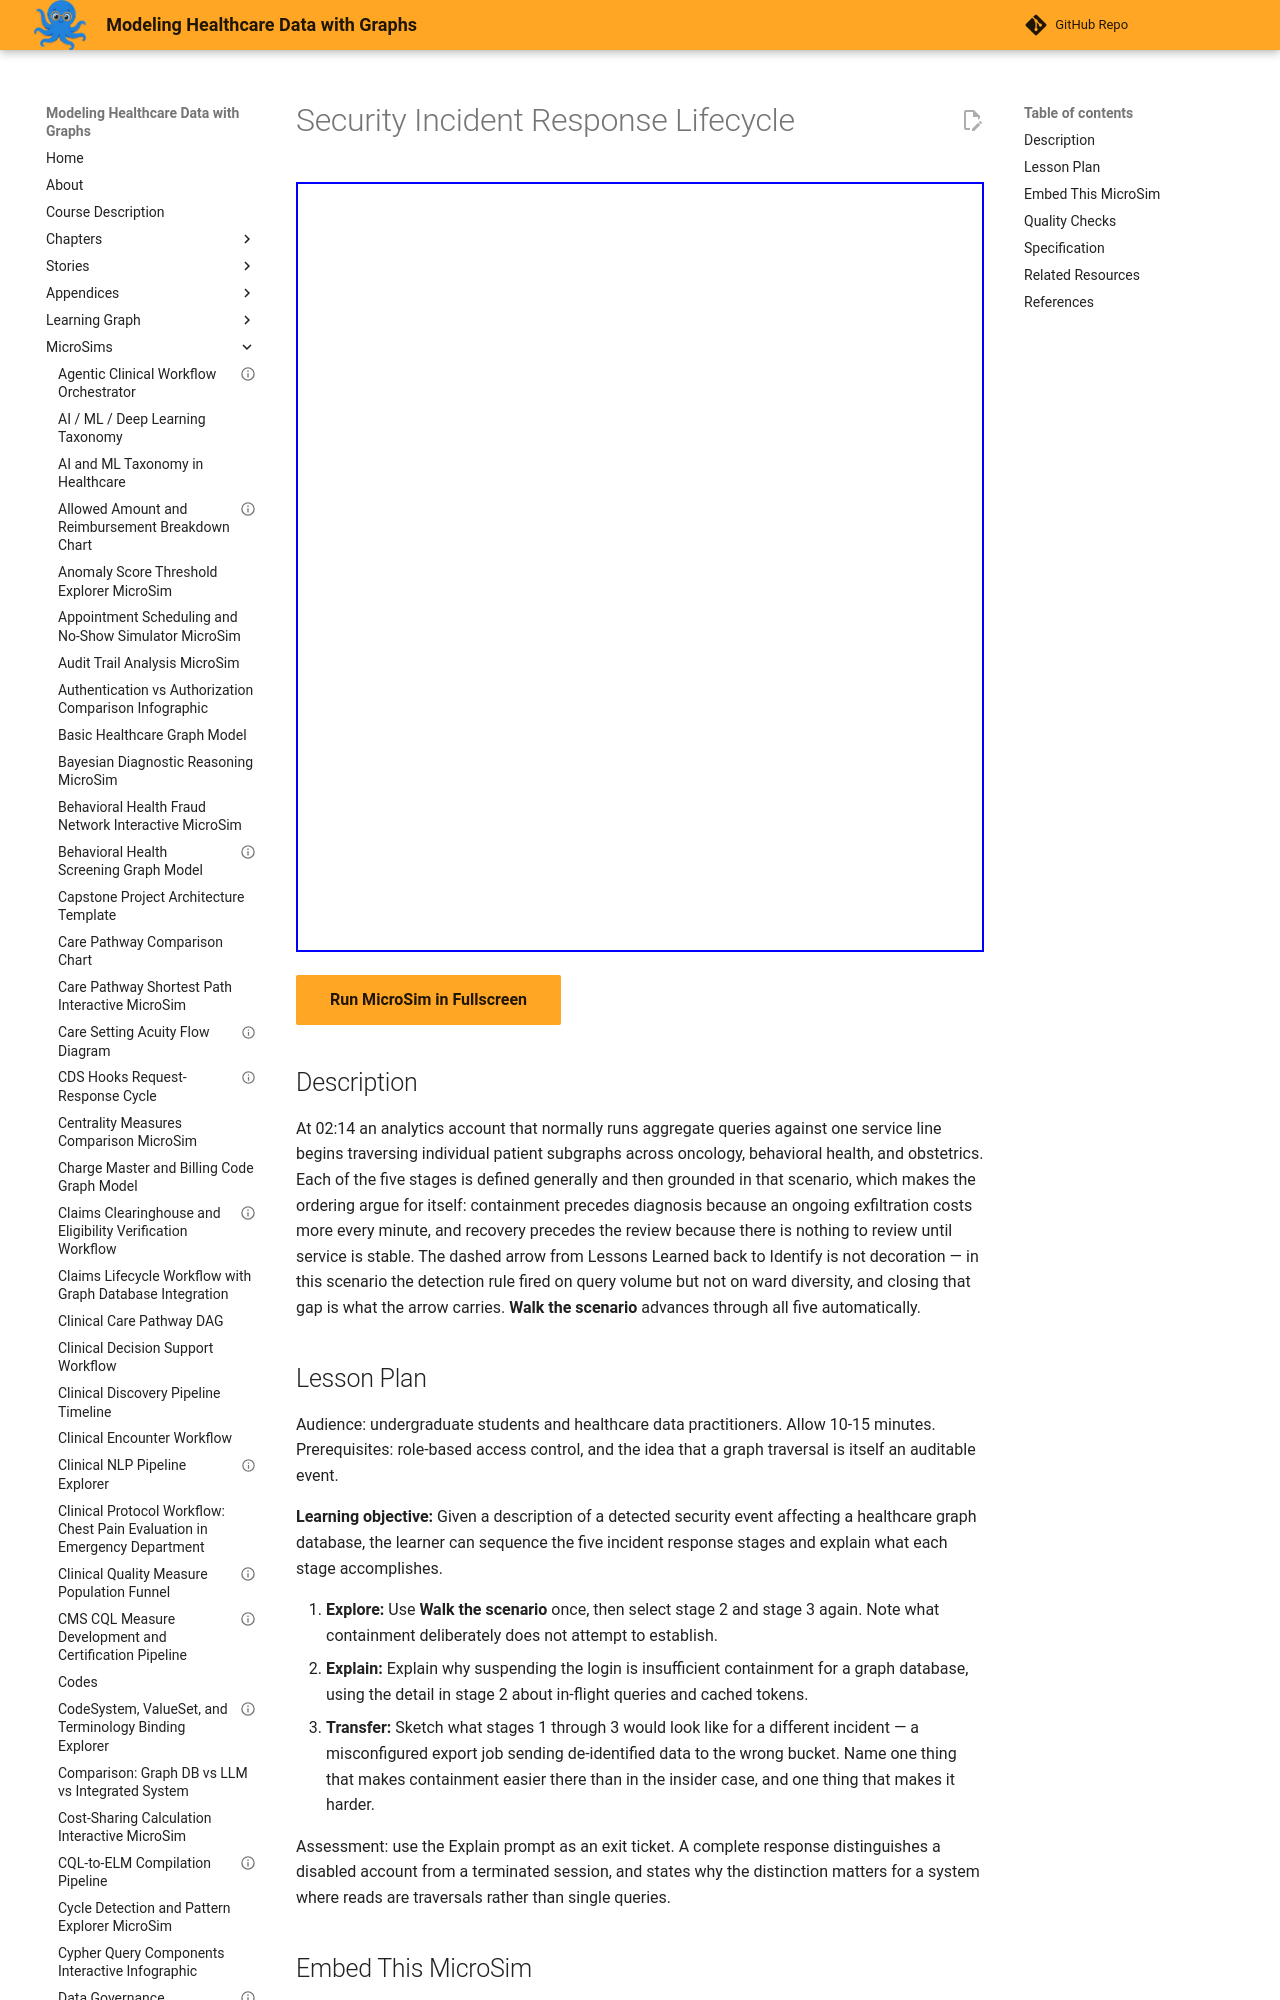

repository: dmccreary/modeling-healthcare-data · page: sims/security-incident-response-lifecycle/index.html · generator: mkdocs

---
title: "Security Incident Response Lifecycle"
description: "Sequence the five incident response stages against a running insider-threat scenario in a healthcare graph database."
status: validated
validated_date: 2026-09-08
quality_score: 100
image: /sims/security-incident-response-lifecycle/security-incident-response-lifecycle.png
og:image: /sims/security-incident-response-lifecycle/security-incident-response-lifecycle.png
library: Mermaid
bloom_level: Understand
---

# Security Incident Response Lifecycle

<iframe src="main.html" width="100%" height="770px"></iframe>

[Run MicroSim in Fullscreen](main.html){ .md-button .md-button--primary }

## Description

At 02:14 an analytics account that normally runs aggregate queries against one service line begins traversing individual patient subgraphs across oncology, behavioral health, and obstetrics. Each of the five stages is defined generally and then grounded in that scenario, which makes the ordering argue for itself: containment precedes diagnosis because an ongoing exfiltration costs more every minute, and recovery precedes the review because there is nothing to review until service is stable. The dashed arrow from Lessons Learned back to Identify is not decoration — in this scenario the detection rule fired on query volume but not on ward diversity, and closing that gap is what the arrow carries. **Walk the scenario** advances through all five automatically.
